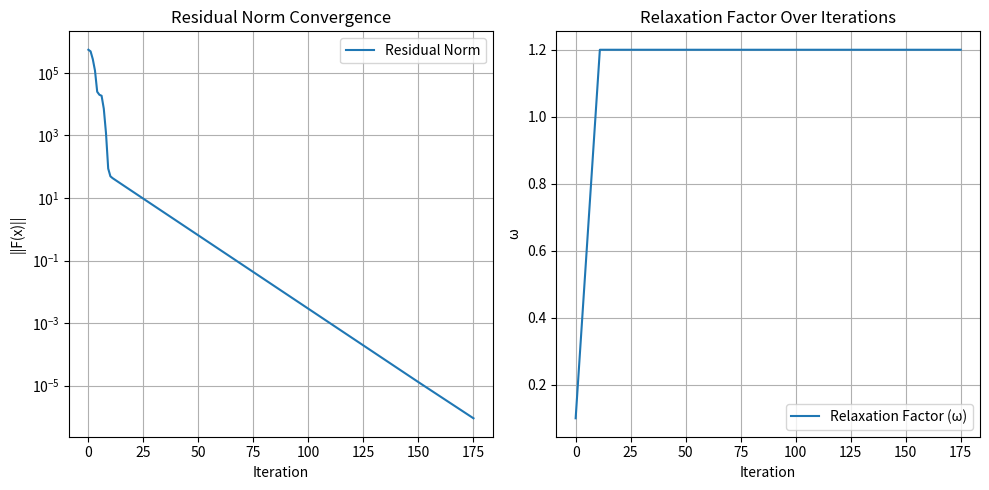
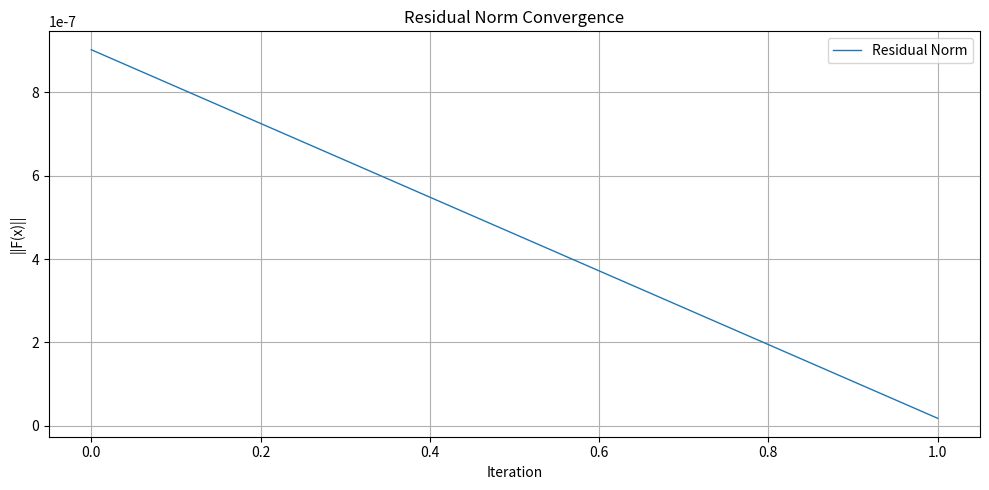

Python code for these plots, in order:
#%%

import numpy as np
import scipy as sp
from scipy.optimize import root_scalar
import matplotlib.pyplot as plt
np.set_printoptions(linewidth=200)
np.set_printoptions(formatter={'float_kind': lambda x: f"{x:.2e}"})

#%%

def calculate_nu_ff(Z,q,e):
    return Z * (e/q)

def calculate_tau(a,k_B,T):
    return (a * k_B * T) / (e**2)

def calculate_focusing_factor_J(nu, tau):
    if nu < -1:
        # Equation (3.4) from D+S (1987)
        factor = (1 - nu / tau)
        sqrt_term = np.sqrt(2 / (tau - 2 * nu))
        return factor * (1 + sqrt_term)
    elif nu > 1:
        # Equation (3.5)
        sqrt_term = 1 / np.sqrt(4 * tau + 3 * nu)
        pre_factor = (1 + sqrt_term) ** 2
        exp_arg = -(nu / (1 + 1 / np.sqrt(nu))) / tau
        return pre_factor * np.exp(exp_arg)
    elif nu < 0:
        # Interpolation for -1 < nu < 0
        left_term = (1 + np.sqrt(np.pi / (2 * tau))) * (1 + nu)
        right_term = (1 + np.sqrt(2 / (tau + 2))) * (1 + 1 / tau) * (-nu)
        return left_term - right_term
    elif nu == 0:
        return 1 + np.sqrt(np.pi / (2 * tau))
    else:
        # Interpolation for 0 ≤ nu ≤ 1
        left_term = (1 + np.sqrt(np.pi / (2 * tau))) * (1 - nu)
        pre_factor = (1 + 1 / np.sqrt(4 * tau + 3)) ** 2
        exp_arg = -(1 / (1 + 1 / np.sqrt(1))) / tau
        right_term = pre_factor * np.exp(exp_arg) * nu
        return left_term + right_term

def calculate_focusing_factor_derivative_dJ_dnu(nu, tau):
    if nu < -1:
        # Derivative of Equation (3.4)
        sqrt_term = np.sqrt(2 / (tau - 2 * nu))
        dsqrt_dnu = (2 * sqrt_term) / ((tau - 2 * nu) ** 1.5)
        dJ_dnu = (-1 / tau) * (1 + sqrt_term) + (1 - nu / tau) * dsqrt_dnu
        return dJ_dnu
    elif nu > 1:
        # Derivative of Equation (3.5)
        A = 4 * tau + 3 * nu
        sqrt_A = np.sqrt(A)
        sqrt_nu = np.sqrt(nu)
        denom_inner = 1 + 1 / sqrt_nu
        exp_arg = -(nu / denom_inner) / tau
        exp_term = np.exp(exp_arg)
        d_prefactor_dnu = -3 * A ** (-1.5) * (1 + 1 / sqrt_A)
        pre_factor = (1 + 1 / sqrt_A) ** 2
        d_exp_arg_dnu = (0.5 / sqrt_nu + 1) / (denom_inner ** 2 * tau)
        d_exp_term_dnu = -exp_term * d_exp_arg_dnu
        return d_prefactor_dnu * exp_term + pre_factor * d_exp_term_dnu
    elif nu < 0:
        # Linear interpolation derivative in (-1, 0)
        left_slope = (1 + np.sqrt(np.pi / (2 * tau)))
        right_slope = (1 + np.sqrt(2 / (tau + 2))) * (1 + 1 / tau)
        return left_slope - right_slope
    else:
        # Linear interpolation derivative in (0, 1)
        left_slope = -(1 + np.sqrt(np.pi / (2 * tau)))
        sqrt_term = np.sqrt(4 * tau + 3)
        pre_factor = (1 + 1 / sqrt_term) ** 2
        exp_arg = -(1 / (1 + 1 / np.sqrt(1))) / tau
        right_slope = pre_factor * np.exp(exp_arg)
        return left_slope + right_slope

# def calculate_focusing_factor_J(nu, tau):
#     if nu < 0:
#         return 1-(nu/tau)
#     else:
#         return np.exp(-nu/tau)
    
# def calculate_focusing_factor_derivative_dJ_dnu(nu, tau):
#     if nu < 0:
#         return -1/tau
#     else:
#         return -np.exp(-nu/tau)/tau

def calc_W_eff(Z):
    phi = -(Z*e)/a  # electrostatic potential of the grain in V
    W_eff = W-(e*phi)  # effective work function in J
    return W_eff

def calc_f_plus(Z):
    phi = -(Z*e)/a # electrostatic potential of the grain in V
    W_eff = W-(e*phi) # effective work function in J
    g_plus = 1 # degeneracy factor for ions (Taken from Desch & Turner 2015)
    g_0 = 2 # degeneracy factor for neutrals (Taken from Desch & Turner 2015)
    f_plus = 1/(1+((g_0/g_plus)*np.exp((IP-W_eff)/(k_B*T)))) # Fraction of alkali ions evaporated
    return f_plus

def calc_df_plus_dZ(f_plus,tau):
    df_plus_dz = (1/tau)*(1-f_plus)*f_plus
    return df_plus_dz

def calc_dn_alk_0_dZ(n_alk_plus, dnu_alk_plus, nu_alk_0, nu_evap):
    B = np.sum(nu_alk_0)
    D = 1 + (B / nu_evap)
    dn_alk_0_dZ = - (n_alk_plus / (D * nu_evap)) * dnu_alk_plus
    return dn_alk_0_dZ



#%%


# Initializing constants for chemical network
k_B = 1.38e-16 # Boltzmann constant in erg K^-1
h = 6.626e-27 # Planck's constant in erg s
lambda_R = 0.5 # Richardson constant
n_H2 = 1e14 # number density of H2 in cm^-3
e = 4.803e-10 # elementary charge in esu (erg^0.5 cm^1/2 s^-1)
eV = 1.602e-12 # 1 eV in erg

# Density and dust-to-gas ratio
rho_gr = 3.3 # density of grains in g cm^-3
f_dg = 0.01 # dust-to-gas mass ratio

# Temperature
T = 1000 # temperature in K (Arbitrary value for testing)

# MRN grain size distribution
q = 3.5 # power law index for grain size distribution
mu = 2.34 # mean molecular weight in amu
m_H = 1.67e-24 # mass of hydrogen atom in g
x_H = 9.21e-1 # mass fraction of hydrogen in the gas
rho = mu * m_H * ((2-x_H)/x_H) * n_H2
a_min = 1e-5 # minimum grain size in cm
a_max = 1e-1 # maximum grain size in cm
A = ((f_dg*rho)/rho_gr) * (3/(4*np.pi)) * (4-q) * ((1/(a_min**(4-q)))-(1/(a_max**(4-q)))) # normalization constant for MRN distribution

# print("rho")
# print(f"{rho:.2e} g cm^-3")
# print()

# print("A:")
# print(f"{A:.2e}")
# print()

N_gr = 4
a_edges = np.logspace(-5, -1, N_gr+1) # grain sizes in cm
a = np.sqrt(a_edges[:-1] * a_edges[1:])  # geometric mean

n_gr = np.zeros(N_gr)
for i in range(N_gr):
    a1 = a_edges[i]
    a2 = a_edges[i + 1]
    n_gr[i] = (A / (1 - q)) * (a2**(1 - q) - a1**(1 - q))

n_gr_total = np.sum(n_gr)  # total number density of grains

# print("a_edges:")
# print([f"{a:.2e}" for a in a_edges])
# print()
# print("a_centers:")
# print([f"{i:.2e}" for i in a])
# print()
# print("n_gr:")
# print([f"{ngr:.2e}" for ngr in n_gr])
# print()
# print("n_gr_total:")
# print(f"{n_gr_total:.2e}")
# print()

# plt.figure(figsize=(10, 6))
# plt.step(a_edges[:], np.append(n_gr, 0), where='post', label='Grain Size Distribution')
# for value in a:
#     plt.axvline(x=value, color='red', linestyle='--', linewidth=1.5, label=f'a = {value}')
# plt.xscale('log')
# plt.yscale('log')
# plt.xlabel('Grain Size (cm)')
# plt.ylabel('Number Density per Bin (cm$^{-3}$)')
# plt.title('Binned MRN Grain Size Distribution')
# plt.grid(True, which='both', linestyle='--', linewidth=0.5)
# plt.tight_layout()
# plt.show()

# Initial heuristic charge distribution of grains
Z_edges = np.logspace(2, 6, N_gr+1) # charge distribution in esu (erg^0.5 cm^1/2 s^-1)
Z = -np.sqrt(Z_edges[:-1] * Z_edges[1:])

# print("Z_edges:")
# print([f"{z:.2e}" for z in Z_edges])
# print()  # geometric mean of charge distribution
# print("Z:")
# print([f"{z:.2e}" for z in Z])
# print()

# Rate coefficients
zeta = 7.6e-19 # ionization rate of H2 in s^-1
# zeta = 1.4e-22 # ionization rate of H2 in s^-1 (Desch & Turner 2015)
beta = 3e-9 # rate coefficient for charge transfer in cm^3 s^-1
alpha = (3e-6)*(T**-0.5) # rate coefficient for dissociative recombination in T^-1/2 cm^3 s^-1
gamma = (3e-11)*(T**-0.5) # rate coefficient for radiative recombination in T^-1/2 cm^3 s^-1
IP = 4.34 * eV  # ionization potential in erg
k_2 = (9.9e-9)*(T**0.5)*np.exp(-IP/(k_B*T)) # rate coefficient for collisional ionisation in T^1/2 cm^3 s^-1
k_minus_2 = 4.4e-24*(T**-1) # rate coefficient for 3-body recombination in T^-1 cm^6 s^-1

# Electrostatic potential, effective work function and fraction of alkali ions evaporated
E_a = 3.25 * eV # activation energy in erg
W = 5 * eV # work function in erg
nu_evap = 3.7e13 * np.exp(-E_a/(k_B*T)) # frequency of alk vibration resulting in evaporation in s^-1

# print()
# print("E_a/(k_B*T)")
# print(E_a/(k_B*T))
# print("")

# print("np.exp(-E_a/(k_B*T)")
# print(np.exp(-E_a/(k_B*T)))
# print("")

# Mass of different gas-phase species (Used chatgpt for values)
m_e = 9.109e-28 # electron mass in g
m_alk_plus = 6.491e-23 # alkali ion (K+) mass in g
m_alk_0 = 6.491e-23 # neutral alkali (K) mass in g
m_m_plus = 4.814e-23 # molecular ion (HCO+) mass in g
m_M_plus = 4.037e-23 # metal ion (Mg+) mass in g

# Charge and sticking coefficients of different gas-phase species
q_e = -e # charge of electron in esu (erg^0.5 cm^1/2 s^-1)
q_ion = e # charge of ion in esu (erg^0.5 cm^1/2 s^-1)
s_electrons = 0.6 # sticking coefficient for electrons
s_ions = 1 # sticking coefficient for ions and neutrals

# Initial concentrations of different species
# x_alk = 3.04e-7 # mass fraction of alkali (K) in the gas
# x_alk = 9.87e-8
# x_H = 9.21e-1
# n_alk_tot = (((2*x_alk)/x_H) * n_H2)

n_alk_tot = 3.04e-7 * n_H2 # total concentration of alkali (K) in cm^-3 (Desch & Turner 2015)
n_alk_plus = 1e-10 * n_H2 # initial concentration of alkali ion (K+) in cm^-3
n_e = 1e-10 * n_H2 # initial concentration of free electrons in cm^-3
n_m_plus = 1e-19 * n_H2 # initial concentration of molecular ion (HCO+) in cm^-3
n_M_plus = n_e - np.sum(Z*n_gr) - n_alk_plus - n_m_plus # initial concentration of metal ion (Mg+) in cm^-3

# print("Initial concentrations:\n")
# print("Z:")
# print([f"{z:.2e}" for z in Z])
# print()
# print("n_gr:")
# print([f"{ngr:.2e}" for ngr in n_gr])
# print()
# print("n_gr/n_H2:")
# print([f"{ngr/n_H2:.2e}" for ngr in n_gr])
# print()
# print("Z*n_gr:")
# Zn_gr = Z * n_gr
# print([f"{prod/n_H2:.2e}" for prod in Zn_gr])
# print()
# print("np.sum(Z*n_gr):")
# print(f"{np.sum(Zn_gr/n_H2):.2e}")
# print()
# print("n_alk_plus:")
# print(f"{n_alk_plus/n_H2:.2e}")
# print()
# print("n_m_plus:")
# print(f"{n_m_plus/n_H2:.2e}")
# print()
# print("n_M_plus:")
# print(f"{n_M_plus/n_H2:.2e}")
# print()
# print("n_e:")
# print(f"{n_e/n_H2:.2e}")
# print()

x = np.concatenate((Z, np.array([n_alk_plus, n_e, n_m_plus])))

# print("Initial concentrations:")
# print(x)


#%%

# Function to calculate the chemical network
def calculate_F(x):

    Z = x[:N_gr] 
    n_alk_plus = x[N_gr]
    n_e = x[N_gr + 1]
    n_m_plus = x[N_gr + 2]
    
    F = np.zeros_like(x)

    nu_ff_e = calculate_nu_ff(Z, q_e, e) 
    nu_ff_ion = calculate_nu_ff(Z, q_ion, e)

    # print("nu_ff_e:")
    # print(nu_ff_e)
    # print("")
    # print("nu_ff_ion:")
    # print(nu_ff_ion)
    # print("")

    tau = calculate_tau(a, k_B, T)

    # print("tau:")
    # print(tau)
    # print("")

    # Focusing factor and sticking coefficient of different gas-phase species
    J_e = np.zeros_like(a) # Focusing factor for electrons
    J_ion = np.zeros_like(a) # Focusing factor for ions
    J_neutral = np.zeros_like(a) # Focusing factor for neutral alkali (K)

    for i in range(len(a)):
        J_e[i] = calculate_focusing_factor_J(nu_ff_e[i], tau[i]) # Focusing factor for electrons
        J_ion[i] = calculate_focusing_factor_J(nu_ff_ion[i], tau[i]) # Focusing factor for ions
        J_neutral[i] = calculate_focusing_factor_J(0, tau[i]) # Focusing factor for neutrals

    # print("J_e:")   
    # print(J_e)
    # print("")
    # print("J_ion:")
    # print(J_ion)
    # print("")
    # print("J_neutral:")
    # print(J_neutral)
    # print("")

    # Frequencies of different gas-phase species
    nu_e = n_gr * np.pi * a**2 * ((8*k_B*T)/(np.pi*m_e))**0.5 * s_electrons * J_e 
    nu_alk_plus = n_gr * np.pi * a**2 * ((8*k_B*T)/(np.pi*m_alk_plus))**0.5 * s_ions * J_ion
    nu_alk_0 = n_gr * np.pi * a**2 * ((8*k_B*T)/(np.pi*m_alk_0))**0.5 * s_ions * J_neutral
    nu_m_plus = n_gr * np.pi * a**2 * ((8*k_B*T)/(np.pi*m_m_plus))**0.5 * s_ions * J_ion
    nu_M_plus = n_gr * np.pi * a**2 * ((8*k_B*T)/(np.pi*m_M_plus))**0.5 * s_ions * J_ion

    # print("nu_e:")
    # print(nu_e)
    # print("")
    # print("nu_alk_plus:")
    # print(nu_alk_plus)
    # print("")
    # print("nu_alk_0:")
    # print(nu_alk_0)
    # print("")
    # print("nu_m_plus:")
    # print(nu_m_plus)
    # print("")
    # print("nu_M_plus:")
    # print(nu_M_plus)
    # print("")

    n_alk_0 = (n_alk_tot - ((1+(np.sum(nu_alk_plus)/nu_evap))*n_alk_plus))/(1+(np.sum(nu_alk_0)/nu_evap)) # initial concentration of neutral alkali (K) in cm^-3
    n_alk_cond = (1/nu_evap) * ((nu_alk_plus*n_alk_plus) + (nu_alk_0*n_alk_0)) # initial concentration of condensed alkali (K) on grains in cm^-3
    n_M_plus = n_e - np.sum(Z*n_gr) - n_alk_plus - n_m_plus # initial concentration of metal ion (Mg+) in cm^-3

    # print("n_alk_tot:")
    # print(f"{n_alk_tot:.2e}")
    # print("")
    # print("minus term:")
    # print(f"{(1+(np.sum(nu_alk_plus)/nu_evap))*n_alk_plus:.2e}")
    # print("")

    # print("np.sum(nu_alk_plus)")
    # print(np.sum(nu_alk_plus))
    # print("")

    # print("nu_evap")
    # print(f"{nu_evap:.2e}")
    # print("")

    # print("n_alk_plus")
    # print(f"{n_alk_plus:.2e}")
    # print("")

    # print("n_alk_0:")
    # print(f"{n_alk_0:.2e}")
    # print()
    # print("n_alk_cond:")
    # print(f"{n_alk_cond}")
    # print()
    # print("n_M_plus:")
    # print(f"{n_M_plus:.2e}")
    # print()
    
    W_eff = calc_W_eff(Z) # effective work function in erg

    # print("W_eff (eV):")
    # print(W_eff/eV)
    # print("")
    # print("W_eff/(k_B*T):")
    # print(W_eff/(k_B*T))
    # print("")

    f_plus = calc_f_plus(Z) # fraction of alkali ions evaporated

    x_M = 3.67e-5
    x_H = 9.21e-1
    n_M_tot = (((2*x_M)/x_H) * n_H2)
    n_M_0 = n_M_tot - n_M_plus # initial concentration of neutral metal (Mg) in cm^-3

    # print("n_M_tot:")
    # print(f"{n_M_tot:.2e}")
    # print()
    # print("n_M_0:")
    # print(f"{n_M_0:.2e}")
    # print()

    # Rates equations
    # Gas-phase reactions
    R_ct = beta * n_m_plus * n_M_0 # rate of charge transfer in cm^-3 s^-1
    R_dissrec = alpha * n_m_plus * n_e # rate of dissociative recombination in T^-1/2 cm^-3 s^-1
    R_gas_2rec_M_plus = gamma * n_M_plus * n_e # rate of radiative recombination for metal ions in T^-1/2 cm^-3 s^-1
    R_gas_collion = k_2 * n_H2 * n_alk_0 # rate of collisional ionization in T^1/2 cm^-3 s^-1
    R_gas_2rec_alk_plus = gamma * n_alk_plus * n_e # rate of radiative recombination for alkali ions in T^-1/2 cm^-3 s^-1
    R_gas_3rec_alk_plus = k_minus_2 * n_alk_plus * n_e * n_H2 # rate of 3-body recombination for alkali ions in T^-1 cm^6 s^-1

    # print("Rates of gas-phase reactions:")
    # print()
    # print("R_ct:") 
    # print(f"{R_ct:.2e}")
    # print("R_dissrec:")
    # print(f"{R_dissrec:.2e}")
    # print("R_gas_2rec_M_plus:")
    # print(f"{R_gas_2rec_M_plus:.2e}")
    # print("R_gas_collion:")
    # print(f"{R_gas_collion:.2e}")
    # print("R_gas_2rec_alk_plus:")
    # print(f"{R_gas_2rec_alk_plus:.2e}")
    # print("R_gas_3rec_alk_plus:")
    # print(f"{R_gas_3rec_alk_plus:.2e}")
    # print()

    # Dust-phase reactions (surface of grains)
    R_e_ads = n_e * nu_e # rate of electron adsorption in cm^-3 s^-1
    R_alk_plus_ads = n_alk_plus * nu_alk_plus # rate of alkali ion (K+) adsorption in cm^-3 s^-1
    R_m_plus_ads = n_m_plus * nu_m_plus # rate of molecular ion (HCO+) adsorption in cm^-3 s^-1
    R_M_plus_ads = n_M_plus * nu_M_plus # rate of metal ion (Mg+) adsorption in cm^-3 s^-1
    R_alk_evap = n_alk_cond * nu_evap # rate of total alkali evaporation in cm^-3 s^-1
    R_alk_plus_evap = f_plus * R_alk_evap # rate of alkali ion evaporation in cm^-3 s^-1
    R_therm = n_gr * 4*np.pi * a**2 * lambda_R * ((4*np.pi*m_e*((k_B*T)**2))/(h**3)) * np.exp(-W_eff/(k_B*T)) # rate of thermionic emission of electrons in cm^-3 s^-1

    # print("Rates of dust-phase reactions:")
    # print()
    # print("R_e_ads:")
    # print(R_e_ads)
    # print("R_alk_plus_ads:")
    # print(R_alk_plus_ads)
    # print("R_m_plus_ads:")
    # print(R_m_plus_ads)
    # print("R_M_plus_ads:")
    # print(R_M_plus_ads)
    # print("R_alk_evap:")
    # print(R_alk_evap)
    # print("R_alk_plus_evap:")
    # print(R_alk_plus_evap)
    # print("R_therm:")
    # print(R_therm)
    # print()

    for i in range(N_gr):
        F[i] = R_alk_plus_ads[i] + R_m_plus_ads[i] + R_M_plus_ads[i] - R_e_ads[i] + R_therm[i] - R_alk_plus_evap[i]

    F[N_gr] = - R_gas_3rec_alk_plus - R_gas_2rec_alk_plus + R_gas_collion + np.sum(R_alk_plus_evap) - np.sum(R_alk_plus_ads)

    F[N_gr + 1] = (zeta * n_H2) - R_gas_2rec_M_plus - np.sum(R_e_ads) - R_dissrec - R_gas_2rec_alk_plus - R_gas_3rec_alk_plus + R_gas_collion + np.sum(R_therm)

    F[N_gr + 2] = (zeta * n_H2) - R_ct - R_dissrec - np.sum(R_m_plus_ads)

    return F


def calculate_Jacobian(x):

    Z = x[:N_gr] 
    n_alk_plus = x[N_gr]
    n_e = x[N_gr + 1]
    n_m_plus = x[N_gr + 2]

    J = np.zeros((len(x), len(x)))

    nu_ff_e = calculate_nu_ff(Z, q_e, e) 
    nu_ff_ion = calculate_nu_ff(Z, q_ion, e)

    # print("nu_ff_e:")
    # print(nu_ff_e)
    # print("")
    # print("nu_ff_ion:")
    # print(nu_ff_ion)
    # print("")

    tau = calculate_tau(a, k_B, T)

    # print("tau:")
    # print(tau)
    # print("")

    # Focusing factor for different gas-phase species
    J_e = np.zeros_like(a) # Focusing factor for electrons
    J_ion = np.zeros_like(a) # Focusing factor for ions
    J_neutral = np.zeros_like(a) # Focusing factor for neutral alkali (K)

    for i in range(len(a)):
        J_e[i] = calculate_focusing_factor_J(nu_ff_e[i], tau[i]) # Focusing factor for electrons
        J_ion[i] = calculate_focusing_factor_J(nu_ff_ion[i], tau[i]) # Focusing factor for ions
        J_neutral[i] = calculate_focusing_factor_J(0, tau[i]) # Focusing factor for neutrals

    # print("nu_ff_e/tau:")
    # print((nu_ff_e/tau))
    # print("")
    # print("J_e:")
    # print(J_e)
    # print("")
    # print("J_ion:")
    # print(J_ion)
    # print("")

    # Derivative of focusing factor wrt Z
    dJ_e_dZ = np.zeros_like(a) # Focusing factor for electrons
    dJ_ion_dZ = np.zeros_like(a) # Focusing factor for ions

    for i in range(len(a)):
        dJ_e_dZ[i] = -calculate_focusing_factor_derivative_dJ_dnu(nu_ff_e[i], tau[i]) # Focusing factor for electrons
        dJ_ion_dZ[i] = calculate_focusing_factor_derivative_dJ_dnu(nu_ff_ion[i], tau[i]) # Focusing factor for ions

    # print("dJ_e:")
    # print(dJ_e)
    # print("")
    # print("dJ_ion:")
    # print(dJ_ion)
    # print("")

    # Frequencies for different gas-phase species
    nu_e = n_gr * np.pi * a**2 * ((8*k_B*T)/(np.pi*m_e))**0.5 * s_electrons * J_e 
    nu_alk_plus = n_gr * np.pi * a**2 * ((8*k_B*T)/(np.pi*m_alk_plus))**0.5 * s_ions * J_ion
    nu_alk_0 = n_gr * np.pi * a**2 * ((8*k_B*T)/(np.pi*m_alk_0))**0.5 * s_ions * J_neutral
    nu_m_plus = n_gr * np.pi * a**2 * ((8*k_B*T)/(np.pi*m_m_plus))**0.5 * s_ions * J_ion
    nu_M_plus = n_gr * np.pi * a**2 * ((8*k_B*T)/(np.pi*m_M_plus))**0.5 * s_ions * J_ion

    n_alk_0 = (n_alk_tot - ((1+(np.sum(nu_alk_plus)/nu_evap))*n_alk_plus))/(1+(np.sum(nu_alk_0)/nu_evap)) # initial concentration of neutral alkali (K) in cm^-3
    n_alk_cond = (1/nu_evap) * (nu_alk_plus*n_alk_plus + nu_alk_0*n_alk_0) # initial concentration of condensed alkali (K) on grains in cm^-3
    n_M_plus = n_e - np.sum(Z*n_gr) - n_alk_plus - n_m_plus # initial concentration of metal ion (Mg+) in cm^-3

    W_eff = calc_W_eff(Z) # effective work function in erg
    f_plus = calc_f_plus(Z) # fraction of alkali ions evaporated

    # Derivatives of frequencies for different gas-phase species wrt Z
    dnu_e_dZ = n_gr * np.pi * a**2 * ((8*k_B*T)/(np.pi*m_e))**0.5 * s_electrons * dJ_e_dZ 
    dnu_alk_plus_dZ = n_gr * np.pi * a**2 * ((8*k_B*T)/(np.pi*m_alk_plus))**0.5 * s_ions * dJ_ion_dZ
    dnu_m_plus_dZ = n_gr * np.pi * a**2 * ((8*k_B*T)/(np.pi*m_m_plus))**0.5 * s_ions * dJ_ion_dZ
    dnu_M_plus_dZ = n_gr * np.pi * a**2 * ((8*k_B*T)/(np.pi*m_M_plus))**0.5 * s_ions * dJ_ion_dZ

    dn_alk_0_dZ = calc_dn_alk_0_dZ(n_alk_plus, dnu_alk_plus_dZ, nu_alk_0, nu_evap) # derivative of n_alk_0 wrt Z
    dn_alk_0_dn_alk_plus = -(np.sum(nu_alk_plus))/(nu_evap+np.sum(nu_alk_0)) # derivative of n_alk_0 wrt n_alk_plus

    dn_alk_cond_dZ = (1/nu_evap) * (dnu_alk_plus_dZ*n_alk_plus) # derivative of n_alk_cond wrt Z
    dn_alk_cond_dn_alk_plus = (1/nu_evap) * (nu_alk_plus + nu_alk_0*dn_alk_0_dn_alk_plus) # derivative of n_alk_cond wrt n_alk_plus

    dn_M_0_dZ = n_gr # derivative of n_M_0 wrt Z
    dn_M_0_dn_alk_plus = 1 # derivative of n_M_0 wrt n_alk_plus
    dn_M_0_dn_e = -1 # derivative of n_M_0 wrt n_e
    dn_M_0_dn_m_plus = 1 # derivative of n_M_0 wrt n_m_plus

    dn_M_plus_dZ = -n_gr # derivative of n_M_plus wrt Z
    dn_M_plus_dn_alk_plus = -1 # derivative of n_M_plus wrt n_alk_plus
    dn_M_plus_dn_e = 1 # derivative of n_M_plus wrt n_e
    dn_M_plus_dn_m_plus = -1 # derivative of n_M_plus wrt n_m_plus

    df_plus_dZ = calc_df_plus_dZ(f_plus,tau)
    dW_eff_dZ = (e**2)/a

    x_M = 3.67e-5
    x_H = 9.21e-1
    n_M_tot = (((2*x_M)/x_H) * n_H2)
    n_M_0 = n_M_tot - n_M_plus # initial concentration of neutral metal (Mg) in cm^-3

    R_alk_evap = n_alk_cond * nu_evap # rate of total alkali evaporation in cm^-3 s^-1
    R_therm = n_gr * 4*np.pi * a**2 * lambda_R * ((4*np.pi*m_e*((k_B*T)**2))/(h**3)) * np.exp(-W_eff/(k_B*T)) # rate of thermionic emission of electrons in cm^-3 s^-1
    dR_therm_dZ = -(1/(k_B*T)) * R_therm * dW_eff_dZ

    for i in range(N_gr):

        J[i, N_gr] = nu_alk_plus[i] + nu_M_plus[i]*dn_M_plus_dn_alk_plus - f_plus[i]*dn_alk_cond_dn_alk_plus[i]*nu_evap
        J[i, N_gr+1] = -nu_e[i] + nu_M_plus[i]*dn_M_plus_dn_e
        J[i, N_gr+2] = nu_m_plus[i] + nu_M_plus[i]*dn_M_plus_dn_m_plus

        J[N_gr, i] = f_plus[i]*dn_alk_cond_dZ[i]*nu_evap + df_plus_dZ[i]*R_alk_evap[i] - n_alk_plus*dnu_alk_plus_dZ[i] + k_2*n_H2*dn_alk_0_dZ[i]
        J[N_gr+1, i] = -gamma*n_e*dn_M_plus_dZ[i] - n_e*dnu_e_dZ[i] + dR_therm_dZ[i] + k_2*n_H2*dn_alk_0_dZ[i]
        J[N_gr+2, i] = -beta*n_m_plus*dn_M_0_dZ[i] - n_m_plus*dnu_m_plus_dZ[i]

        for j in range(N_gr):
            if i == j:
                J[i, j] = dnu_alk_plus_dZ[i]*n_alk_plus + dnu_m_plus_dZ[i]*n_m_plus + dnu_M_plus_dZ[i]*n_M_plus + dn_M_plus_dZ[i]*nu_M_plus[i] - dnu_e_dZ[i]*n_e + dR_therm_dZ[i] - f_plus[i]*dn_alk_cond_dZ[i]*nu_evap - df_plus_dZ[i]*R_alk_evap[i]
    
    # n_alk_plus
    J[N_gr, N_gr] = -k_minus_2*n_H2*n_e - gamma*n_e - np.sum(nu_alk_plus) + k_2*n_H2*dn_alk_0_dn_alk_plus + np.sum(f_plus*dn_alk_cond_dn_alk_plus*nu_evap)
    J[N_gr+1, N_gr] = -k_minus_2*n_H2*n_e - gamma*n_e + k_2*n_H2*dn_alk_0_dn_alk_plus - gamma*n_e*dn_M_plus_dn_alk_plus
    J[N_gr+2, N_gr] = -beta*n_m_plus*dn_M_0_dn_alk_plus

    # n_e
    J[N_gr, N_gr+1] = -k_minus_2*n_H2*n_alk_plus - gamma*n_alk_plus
    J[N_gr+1, N_gr+1] = -gamma*n_M_plus - gamma*n_e*dn_M_plus_dn_e - np.sum(nu_e) - alpha*n_m_plus - k_minus_2*n_H2*n_alk_plus - gamma*n_alk_plus
    J[N_gr+2, N_gr+1] = -beta*n_m_plus*dn_M_0_dn_e - alpha*n_m_plus

    # n_m_plus
    J[N_gr+1, N_gr+2] = -alpha*n_e - gamma*n_e*dn_M_plus_dn_m_plus
    J[N_gr+2, N_gr+2] = -beta*n_M_0 - beta*n_m_plus*dn_M_0_dn_m_plus - alpha*n_e - np.sum(nu_m_plus)

    return J



#%%

def solve_single_root(x_current, x_prev, i, tol=1e-7):

    def func_to_solve(x_i):
        # Create x_local with x_j^{(k)} for j < i, x_j^{(k-1)} for j > i
        x_local = x_current.copy()
        x_local[i+1:] = x_prev[i+1:]  # Use previous iteration for j > i
        x_local[i] = x_i
        F = calculate_F(x_local)
        return F[i]
    
    def fprime_func(x_i):
        x_local = x_current.copy()
        x_local[i+1:] = x_prev[i+1:] 
        x_local[i] = x_i
        J = calculate_Jacobian(x_local)
        diag = J[i, i]
        return diag

    result = root_scalar(func_to_solve, method='newton', x0=x_current[i], fprime=fprime_func, xtol=tol)

    if not result.converged:
        print('----------------')
        print(f"Warning: root_scalar did not converge for x[{i}]")
        print(f"[i={i}] Newton failed:")
        print(f"  x0 = {x_current[i]}")
        print(f"  F_i = {func_to_solve(x_current[i])}")
        print(f"  J_ii = {fprime_func(x_current[i])}")
        print('-- -- -- -- -- -- -- --')
        print(f"[i={i}] Newton failed at x0 = {x_current[i]}, trying secant.")
        print('----------------')
        try:
            result = root_scalar(func_to_solve, method='secant', x0=x_current[i], x1=x_current[i]*0.999, xtol=tol)
        except Exception as e:
            print()
            print(f"Secant method failed too: {e}")
            print()
            return x_current[i]
    
    return result.root

residual_history = []
component_history = [[] for _ in range(len(x))] 
omegas = []

def nSOR(x, iteration=1000, omega_start=1e-1, omega_end=1.2, tol_F = 1e-6):

    N = len(x)
    omega = omega_start
    prev_residual = np.inf

    for iter in range(iteration):

        x_old = x.copy()

        for i in range(N):
            x_hat = solve_single_root(x, x_old, i)
            x[i] = x_old[i] + (omega * (x_hat - x_old[i]))

        residual_norm = sp.linalg.norm(calculate_F(x))
        omegas.append(omega)

        if iter % 100 == 0 or iter == iteration - 1:
            print()
            print(f"Iteration {iter}")
            print()
            J = calculate_Jacobian(x)
            jac_svd = sp.linalg.svd(J, compute_uv=False)
            print("Initial Jacobian SVD:")
            print(jac_svd)
            print()
            print("Concentrations:")
            print(x)
            print()

        for j in range(N):
            component_history[j].append(x[j])

        residual_history.append(residual_norm)

        if residual_norm < tol_F:
            print(f"Converged: residual = {residual_norm:.2e}")
            return x
        
        # Determine update step based on current omega range
        if omega < 1e-4:
            delta = 1e-5
            drop = 5e-6
        elif omega < 1e-3:
            delta = 1e-4
            drop = 5e-5
        elif omega < 1e-2:
            delta = 1e-3
            drop = 5e-4
        elif omega < 1e-1:
            delta = 1e-2
            drop = 5e-3
        elif omega < 1.0:
            delta = 1e-1
            drop = 5e-2
        else:
            delta = 1e-1
            drop = 5e-2

        # Update omega based on residual improvement
        if residual_norm < prev_residual:
            omega += delta
        else:
            omega = max(omega-drop, 1e-12)  # avoid omega = 0

        # Clamp to maximum allowed value
        omega = min(omega, omega_end)

        # Update previous residual
        prev_residual = residual_norm

        # print(f"Iteration {iter + 1}, x values:")
        # print(x)

    print("Warning: nSOR did not converge within iteration limits.")
    return x

#%%

print()
print("Initial function:")
function = calculate_F(x)
print(function)
print()
print("Initial Jacobian:")
jacobian = calculate_Jacobian(x)
print(jacobian)
print()
jac_svd = sp.linalg.svd(jacobian, compute_uv=False)
print("Initial Jacobian SVD:")
print(jac_svd)
print()
print("Initial concentrations:")
print(x)
print()

x_1 = x.copy()

nSOR_ = nSOR(x)

print()
print("Initial concentrations:")
print(x_1)
print()
print("nSOR result:")
print(nSOR_)
print()

plt.figure(figsize=(10, 5))

plt.subplot(1, 2, 1)
plt.plot(residual_history, label='Residual Norm')
plt.yscale('log')
plt.xlabel('Iteration')
plt.ylabel('||F(x)||')
plt.title('Residual Norm Convergence')
plt.grid(True)
plt.legend()

plt.subplot(1, 2, 2)
plt.plot(omegas, label='Relaxation Factor (ω)')
plt.xlabel('Iteration')
plt.ylabel('ω')
plt.title('Relaxation Factor Over Iterations')
plt.grid(True)
plt.legend()

plt.tight_layout()
plt.show()

# plt.figure(figsize=(10, 5))

# for i, comp_history in enumerate(component_history):
#     plt.plot(comp_history, label=f"x[{i}]")
#     plt.xlabel('Iteration')
#     plt.ylabel('Concentration')
#     plt.title('Concentration of Species Over Iterations')
#     plt.grid(True)
#     plt.legend()
#     plt.tight_layout()
#     plt.show()

#%%

x = nSOR_
max_iter = 1000
tolerance = 1e-7
iter = 0
residual_history_2 = []

for iteration in range(max_iter):

    print("--------------------------------------------------")
    print(f"Iteration {iteration + 1}/{max_iter}")
    print("")

    F = calculate_F(x)
    print(f"Iteration {iteration + 1}, F values:")
    print(F)
    print("")
    
    J = calculate_Jacobian(x)
    print(f"Iteration {iteration + 1}, Jacobian:")
    print(J)
    print("")
    
    det = sp.linalg.det(J)
    # print(f"Determinant: {det}")
    
    # if abs(det) < 1e-12:
    #     print("Warning: Matrix is close to singular and might not be invertible.")
    #     break 

    J_inv = sp.linalg.inv(J)
    delta_x = -J_inv @ F
    print("Change in x:")
    print(delta_x)
    print("")
    
    delta = 100
    alpha_const = 0.1
    beta_const = 1e-14
    norm_delta_x = sp.linalg.norm(delta_x)
    if norm_delta_x >= delta:
        print("Adjusting step size due to large delta_x.")
        print("")
        delta_x = (alpha_const*sp.linalg.solve(J, -F)) - (2*beta_const*(J.T @ F))
        print("Beta constant bit")
        print(-(2*beta_const*(J.T @ F)))
        print("")
        print("Adjusted change in x:")
        print(delta_x)
        print("")

    
    print("Current concentrations:")
    print(x)
    print("")
    
    x += delta_x
    print("Updated concentrations:")
    print(x)
    print("")

    norm_F = sp.linalg.norm(F)
    residual_history_2.append(norm_F)
    if norm_F < tolerance:
        print(f"Convergence achieved after {iteration + 1} iterations.")
        print("")
        break
    
    if iteration == max_iter - 1:
        print("Maximum iterations reached without convergence.")
        print("")


# Plotting the residual history
plt.figure(figsize=(10, 5))
plt.plot(residual_history_2, label='Residual Norm', linewidth=1)
plt.xlabel('Iteration')
plt.ylabel('||F(x)||')
plt.title('Residual Norm Convergence')
plt.grid(True)
plt.legend()
plt.tight_layout()
plt.show()


# %%
